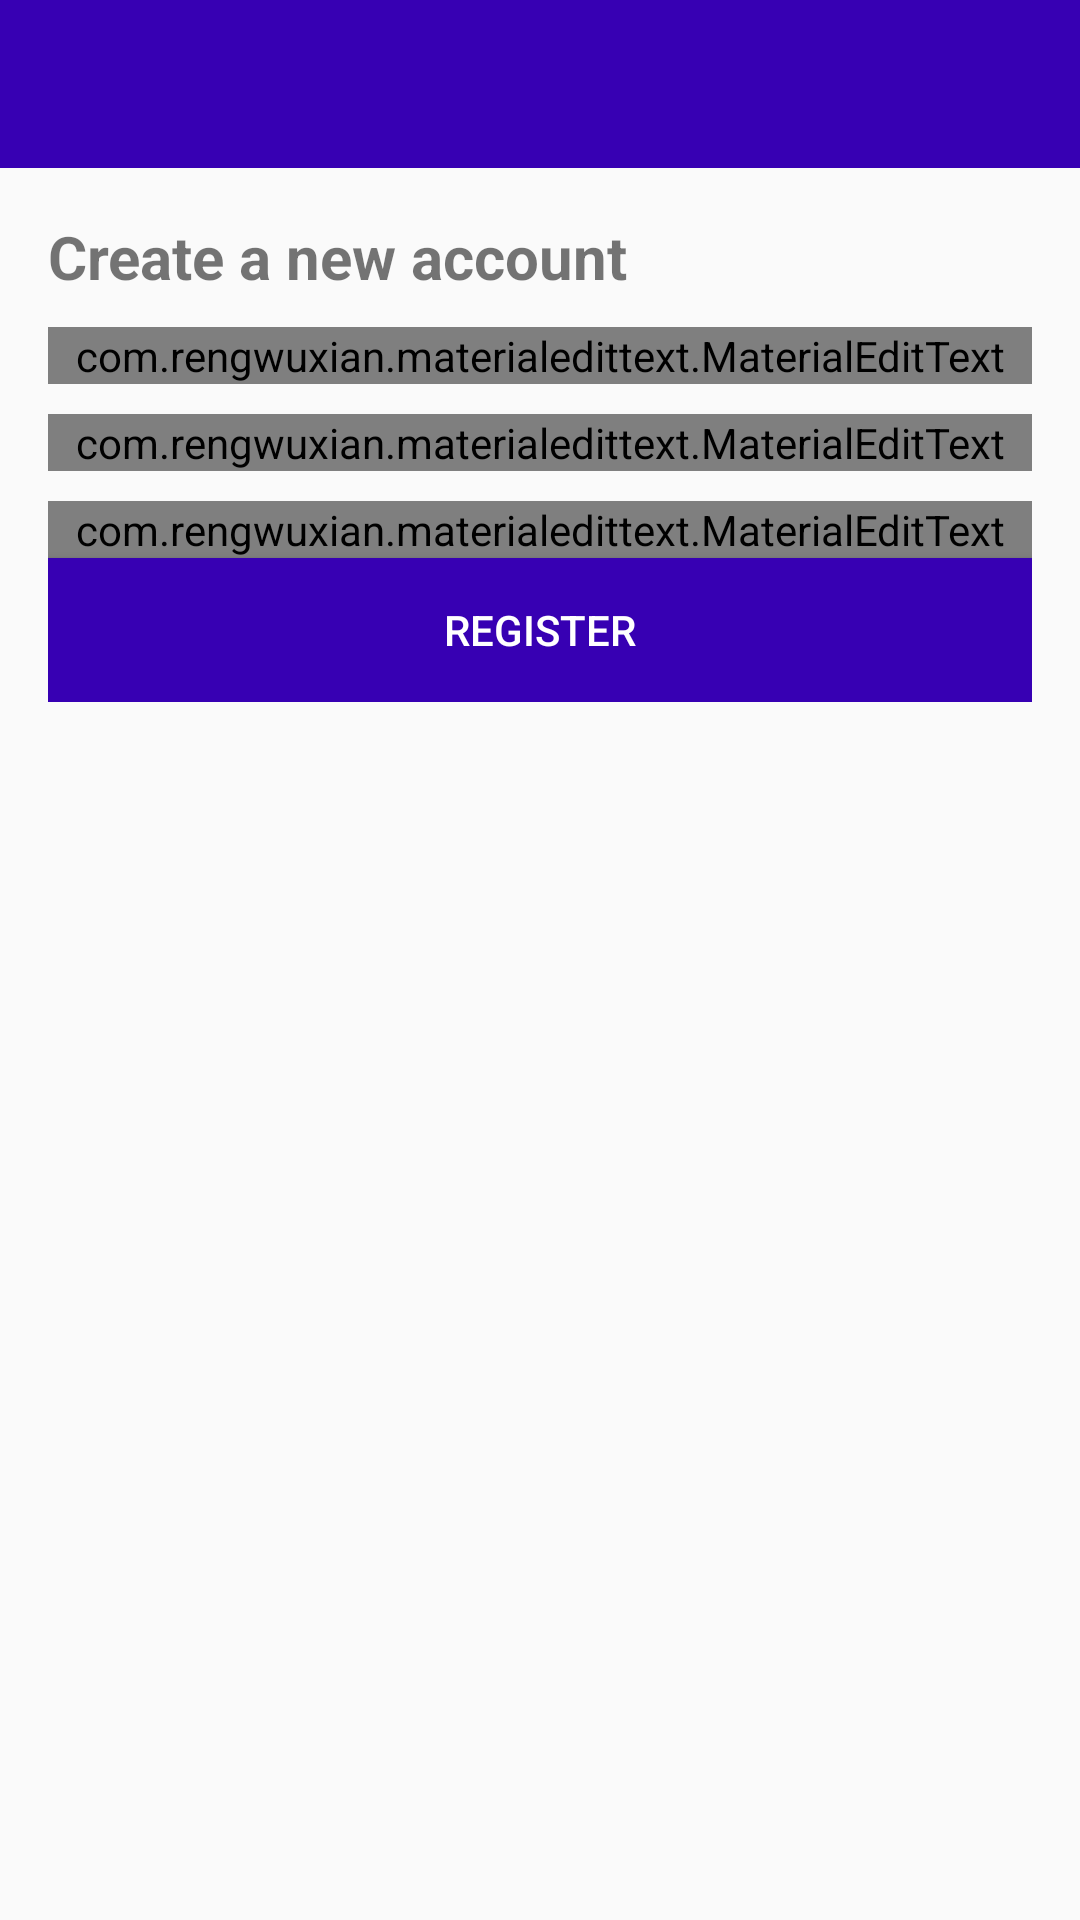

Layout XML and referenced resources for this Android screen:
<!-- AndroidManifest.xml: application theme AppTheme -->
<!-- res/layout/activity_register.xml -->
<?xml version="1.0" encoding="utf-8"?>
<RelativeLayout xmlns:android="http://schemas.android.com/apk/res/android"
  xmlns:app="http://schemas.android.com/apk/res-auto"
  xmlns:tools="http://schemas.android.com/tools"
  android:layout_width="match_parent"
  android:layout_height="match_parent"
  tools:context=".RegisterActivity">

  <include
    android:id="@+id/toolbar"
    layout="@layout/bar_layout"/>

  <LinearLayout
    android:layout_width="match_parent"
    android:orientation="vertical"
    android:gravity="center_horizontal"
    android:layout_below="@id/toolbar"
    android:padding="16dp"
    android:layout_height="wrap_content">


    <TextView
      android:layout_width="match_parent"
      android:layout_height="wrap_content"
      android:text="Create a new account"
      android:textSize="20sp"
      android:textStyle="bold"/>

    <com.rengwuxian.materialedittext.MaterialEditText
    android:layout_width="match_parent"
    android:layout_height="wrap_content"
    android:id="@+id/username"
    android:layout_marginTop="10dp"
    app:met_floatingLabel="normal"
    android:hint="Username" />

    <com.rengwuxian.materialedittext.MaterialEditText
      android:layout_width="match_parent"
      android:layout_height="wrap_content"
      android:id="@+id/email"
      android:layout_marginTop="10dp"
      app:met_floatingLabel="normal"
      android:hint="Email" />

    <com.rengwuxian.materialedittext.MaterialEditText
      android:layout_width="match_parent"
      android:layout_height="wrap_content"
      android:id="@+id/password"
      android:layout_marginTop="10dp"
      app:met_floatingLabel="normal"
      android:hint="Password" />
    
    <Button
      android:layout_width="match_parent"
      android:layout_height="wrap_content"
      android:text="register"
      android:id="@+id/btn_register"
      android:background="@color/colorPrimaryDark"
      android:textColor="#fff"/>


  </LinearLayout>

</RelativeLayout>
<!-- res/layout/bar_layout.xml (included above) -->
<?xml version="1.0" encoding="utf-8"?>
<androidx.appcompat.widget.Toolbar xmlns:android="http://schemas.android.com/apk/res/android"
  android:layout_width="match_parent"
  android:layout_height="wrap_content"
  xmlns:app="http://schemas.android.com/apk/res-auto"
  android:id="@+id/toolbar"
  android:background="@color/colorPrimaryDark"
  android:theme="@style/ThemeOverlay.AppCompat.Dark.ActionBar"
  app:popupTheme="@style/MenuStyle">


</androidx.appcompat.widget.Toolbar >
<!-- resources referenced by this layout -->
<resources>
  <color name="colorPrimaryDark">#3700B3</color>
  <style name="MenuStyle" parent="Theme.AppCompat.Light">
      <item name="android:background">@android:color/white</item>
    </style>
  <style name="AppTheme" parent="Theme.AppCompat.Light.NoActionBar">
      
      <item name="colorPrimary">@color/colorPrimary</item>
      <item name="colorPrimaryDark">@color/colorPrimaryDark</item>
      <item name="colorAccent">@color/colorAccent</item>
    </style>
  <color name="colorPrimary">#0D9F92</color>
  <color name="colorAccent">#03DAC5</color>
</resources>
